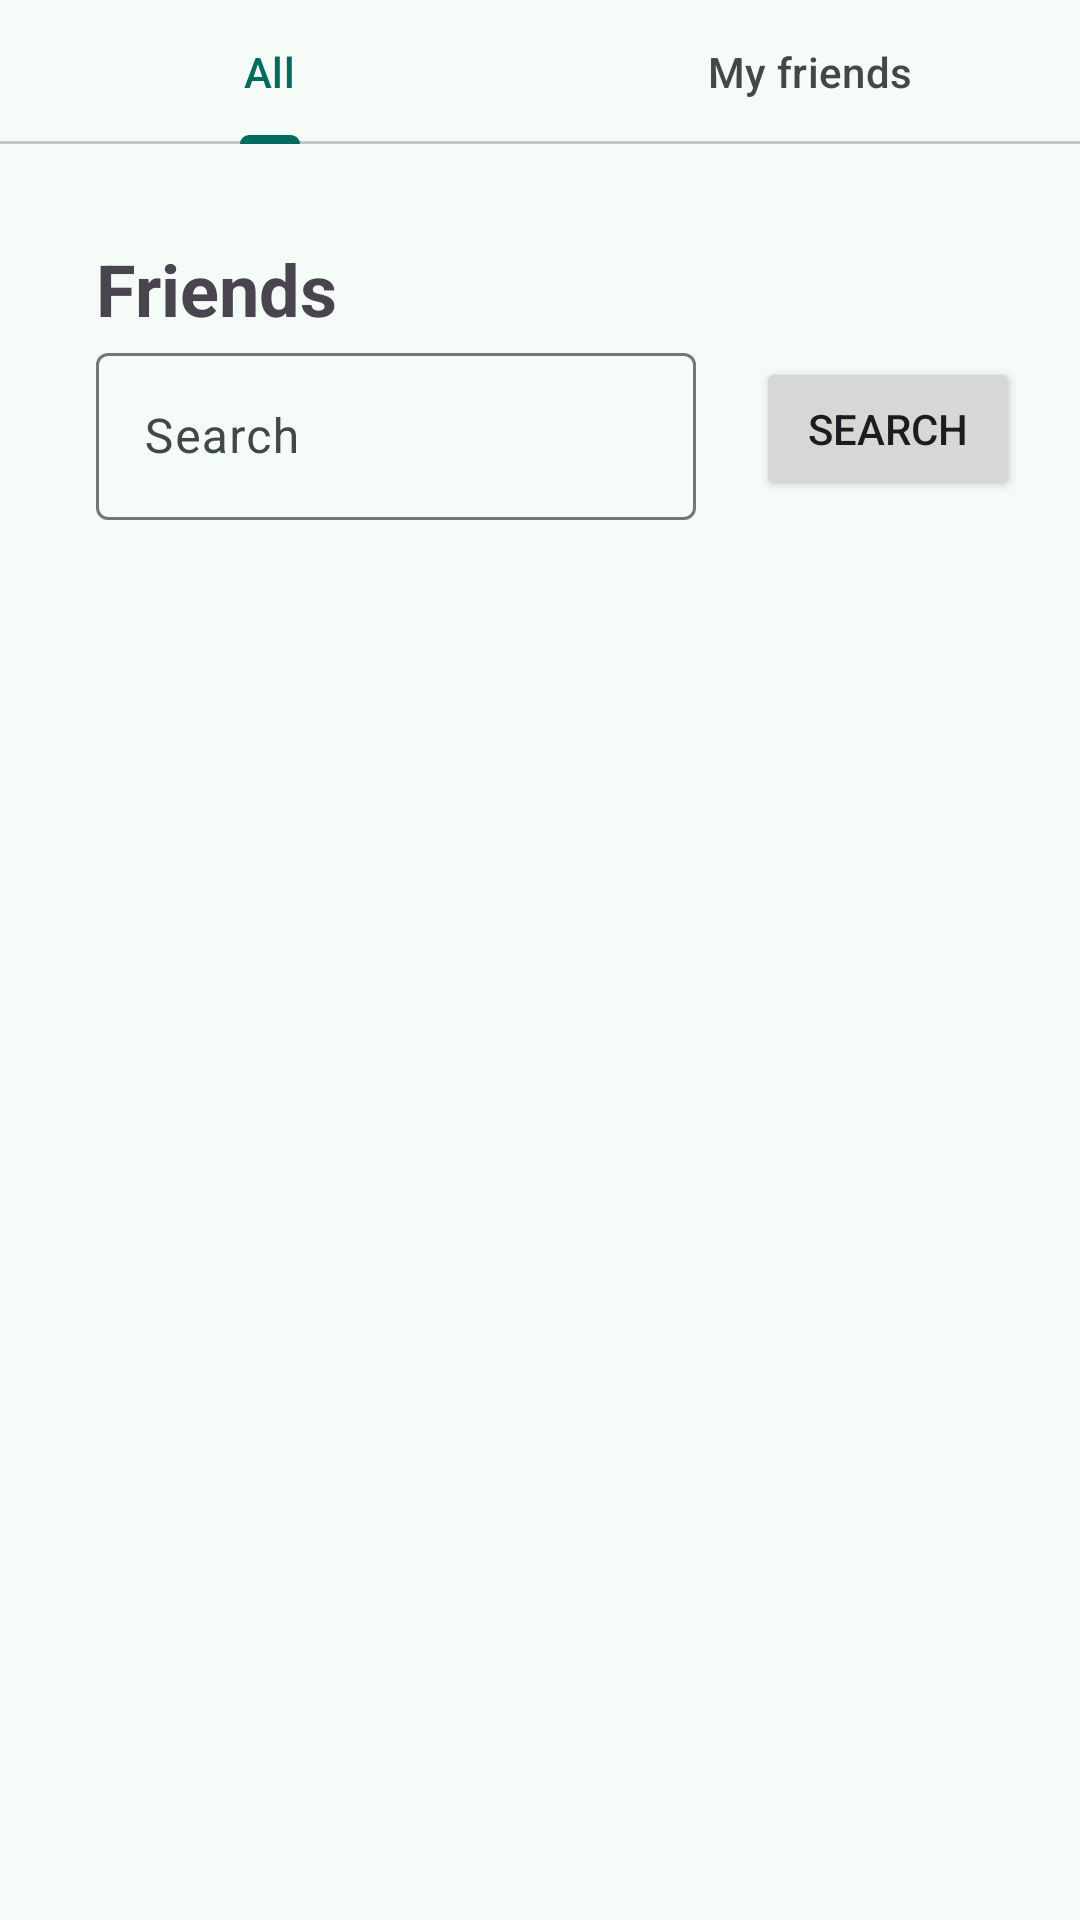

Layout XML and referenced resources for this Android screen:
<!-- AndroidManifest.xml: application theme Theme.Grannar -->
<!-- res/layout/fragment_friends_list.xml -->
<?xml version="1.0" encoding="utf-8"?>
<androidx.constraintlayout.widget.ConstraintLayout xmlns:android="http://schemas.android.com/apk/res/android"
    xmlns:app="http://schemas.android.com/apk/res-auto"
    xmlns:tools="http://schemas.android.com/tools"
    android:layout_width="match_parent"
    android:layout_height="match_parent"
    tools:context=".FriendsListFragment">
    <com.google.android.material.tabs.TabLayout
        android:layout_width="match_parent"
        android:layout_height="wrap_content"
        android:id="@+id/tabFriends"
        app:layout_constraintStart_toStartOf="parent"
        app:layout_constraintEnd_toEndOf="parent"
        app:layout_constraintTop_toTopOf="parent"
        >
        <com.google.android.material.tabs.TabItem
            android:layout_width="wrap_content"
            android:layout_height="wrap_content"
            android:text="All"
            />
        <com.google.android.material.tabs.TabItem
            android:layout_width="wrap_content"
            android:layout_height="wrap_content"
            android:text="My friends"
            />
    </com.google.android.material.tabs.TabLayout>


    <TextView
        android:id="@+id/tvFindFriends"
        android:layout_width="wrap_content"
        android:layout_height="wrap_content"
        android:text="Friends"
        app:layout_constraintTop_toBottomOf="@+id/tabFriends"
        app:layout_constraintStart_toStartOf="parent"
        android:layout_marginStart="32dp"
        android:layout_marginTop="32dp"
        android:textSize="24sp"
        android:textStyle="bold"

        />

    <com.google.android.material.textfield.TextInputLayout
        android:id="@+id/tilSearch"
        android:layout_width="200dp"
        android:layout_height="wrap_content"
        android:hint="Search"
        app:endIconMode="clear_text"
        app:hintAnimationEnabled="true"
        app:layout_constraintStart_toStartOf="@+id/tvFindFriends"
        app:layout_constraintTop_toBottomOf="@id/tvFindFriends"
        app:startIconContentDescription="Search"

        app:startIconDrawable="@drawable/baseline_search_24">

        <com.google.android.material.textfield.TextInputEditText
            android:layout_width="match_parent"
            android:singleLine="true"
            android:layout_height="wrap_content"
            android:inputType="textCapSentences"/>
    </com.google.android.material.textfield.TextInputLayout>

    <Button
        android:id="@+id/btnSearch"
        android:layout_width="wrap_content"
        android:layout_height="wrap_content"
        app:layout_constraintTop_toTopOf="@+id/tilSearch"
        app:layout_constraintBottom_toBottomOf="@id/tilSearch"
        app:layout_constraintStart_toEndOf="@id/tilSearch"
        app:layout_constraintEnd_toEndOf="parent"
        android:text="Search"
        />

    <androidx.recyclerview.widget.RecyclerView
        android:id="@+id/rvSearchListFriends"
        android:layout_width="match_parent"
        android:layout_height="0dp"
        android:layout_marginTop="12dp"
        app:layout_constraintBottom_toBottomOf="parent"
        app:layout_constraintEnd_toEndOf="parent"
        app:layout_constraintStart_toStartOf="parent"
        app:layout_constraintTop_toBottomOf="@+id/tilSearch" />

</androidx.constraintlayout.widget.ConstraintLayout>
<!-- resources referenced by this layout -->
<resources>
  <color name="md_theme_primary">#026B5D</color>
  <color name="md_theme_onPrimary">#FFFFFF</color>
  <color name="md_theme_primaryContainer">#9FF2E0</color>
  <color name="md_theme_onPrimaryContainer">#00201B</color>
  <color name="md_theme_secondary">#4A635D</color>
  <color name="md_theme_onSecondary">#FFFFFF</color>
  <color name="md_theme_secondaryContainer">#CDE8E0</color>
  <color name="md_theme_onSecondaryContainer">#06201B</color>
  <color name="md_theme_tertiary">#446278</color>
  <color name="md_theme_onTertiary">#FFFFFF</color>
  <color name="md_theme_tertiaryContainer">#C9E6FF</color>
  <color name="md_theme_onTertiaryContainer">#001E2F</color>
  <color name="md_theme_error">#BA1A1A</color>
  <color name="md_theme_onError">#FFFFFF</color>
  <color name="md_theme_errorContainer">#FFDAD6</color>
  <color name="md_theme_onErrorContainer">#410002</color>
  <color name="md_theme_background">#F5FBF7</color>
  <color name="md_theme_onBackground">#171D1B</color>
  <color name="md_theme_surface">#F5FBF7</color>
  <color name="md_theme_onSurface">#171D1B</color>
  <color name="md_theme_surfaceVariant">#DAE5E1</color>
  <color name="md_theme_onSurfaceVariant">#3F4946</color>
  <color name="md_theme_outline">#6F7976</color>
  <color name="md_theme_outlineVariant">#BEC9C5</color>
  <color name="md_theme_inverseSurface">#2B3230</color>
  <color name="md_theme_inverseOnSurface">#ECF2EF</color>
  <color name="md_theme_inversePrimary">#84D5C4</color>
  <color name="md_theme_primaryFixed">#9FF2E0</color>
  <color name="md_theme_onPrimaryFixed">#00201B</color>
  <color name="md_theme_primaryFixedDim">#84D5C4</color>
  <color name="md_theme_onPrimaryFixedVariant">#005045</color>
  <color name="md_theme_secondaryFixed">#CDE8E0</color>
  <color name="md_theme_onSecondaryFixed">#06201B</color>
  <color name="md_theme_secondaryFixedDim">#B1CCC5</color>
  <color name="md_theme_onSecondaryFixedVariant">#334B46</color>
  <color name="md_theme_tertiaryFixed">#C9E6FF</color>
  <color name="md_theme_onTertiaryFixed">#001E2F</color>
  <color name="md_theme_tertiaryFixedDim">#ABCAE4</color>
  <color name="md_theme_onTertiaryFixedVariant">#2B4A60</color>
  <color name="md_theme_surfaceDim">#D5DBD8</color>
  <color name="md_theme_surfaceBright">#F5FBF7</color>
  <color name="md_theme_surfaceContainerLowest">#FFFFFF</color>
  <color name="md_theme_surfaceContainerLow">#EFF5F2</color>
  <color name="md_theme_surfaceContainer">#E9EFEC</color>
  <color name="md_theme_surfaceContainerHigh">#E3EAE6</color>
  <color name="md_theme_surfaceContainerHighest">#DEE4E1</color>
</resources>
